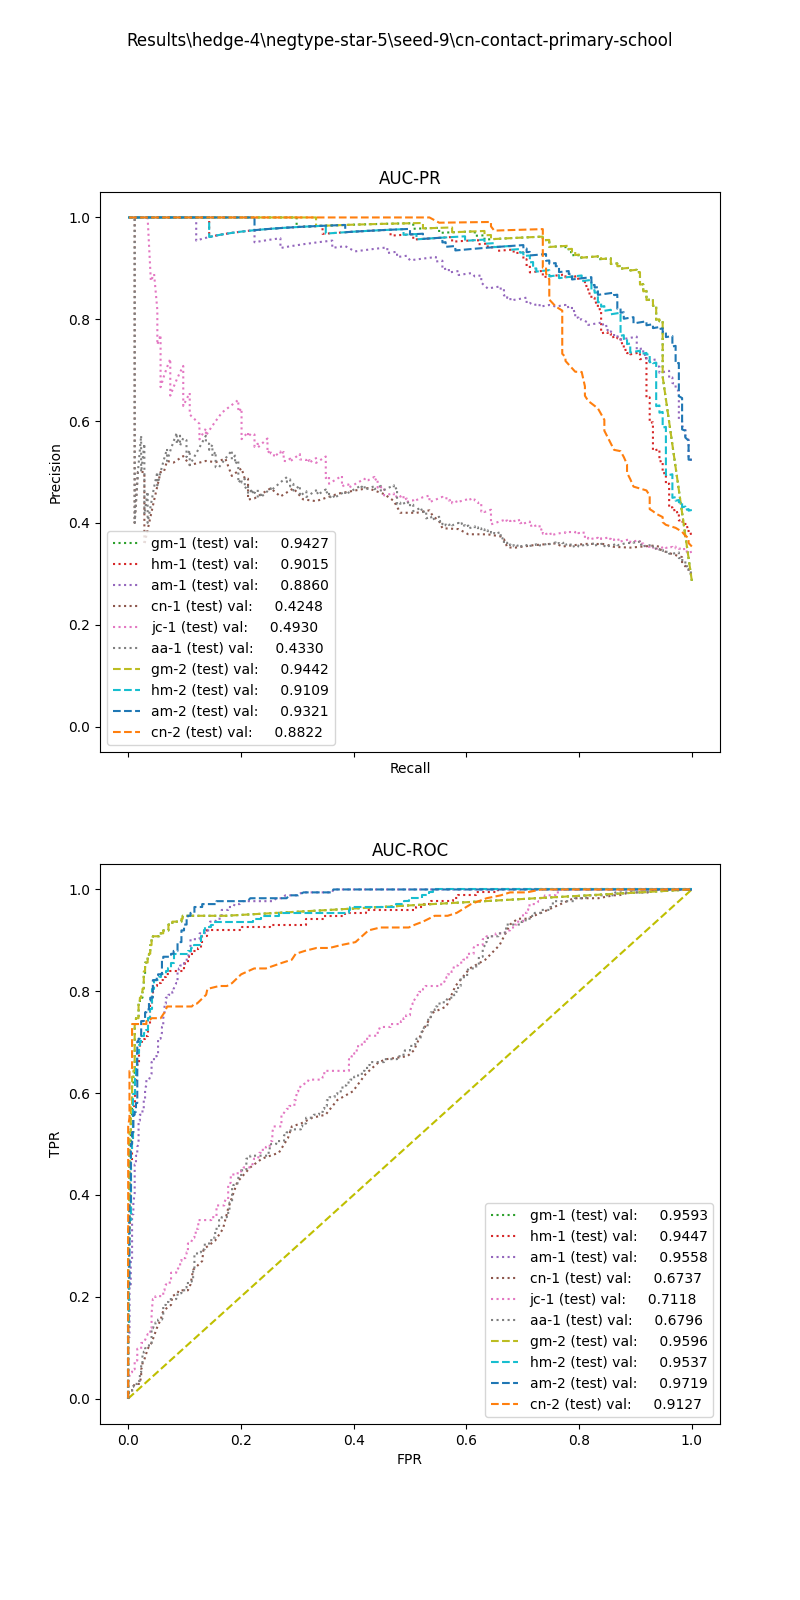

The table this chart was drawn from, first rows:
, input_dim1, pred_dim1, input_dim2, pred_dim2, input_dim3, pred_dim3, label
0, 5.131, 0.0, 4.0, 1.0, , , 1.0
1, 11.64, 0.0, 1.0, 1.0, , , 1.0
2, 11.67, 0.0, 0.0, 0.0, , , 1.0
3, 14.43, 1.0, 0.0, 0.0, , , 1.0
4, 6.241, 0.0, 2.0, 1.0, , , 1.0
5, 7.432, 0.0, 1.0, 1.0, , , 1.0
6, 7.128, 0.0, 0.0, 0.0, , , 1.0
7, 7.692, 0.0, 0.0, 0.0, , , 1.0
8, 6.697, 0.0, 1.0, 1.0, , , 1.0
9, 5.188, 0.0, 2.0, 1.0, , , 1.0
10, 12.51, 0.0, 4.0, 1.0, , , 1.0
11, 12.35, 0.0, 0.0, 0.0, , , 1.0
12, 11.55, 0.0, 2.0, 1.0, , , 1.0
13, 17.05, 1.0, 4.0, 1.0, , , 1.0
14, 7.543, 0.0, 2.0, 1.0, , , 1.0
15, 8.849, 0.0, 1.0, 1.0, , , 1.0
16, 12.4, 0.0, 0.0, 0.0, , , 1.0
17, 6.491, 0.0, 1.0, 1.0, , , 1.0
18, 12.43, 0.0, 4.0, 1.0, , , 1.0
19, 20.08, 1.0, 2.0, 1.0, , , 1.0
20, 9.054, 0.0, 0.0, 0.0, , , 1.0
21, 8.958, 0.0, 4.0, 1.0, , , 1.0
22, 8.693, 0.0, 4.0, 1.0, , , 1.0
23, 9.054, 0.0, 0.0, 0.0, , , 1.0
24, 6.7, 0.0, 0.0, 0.0, , , 1.0
25, 11.67, 0.0, 0.0, 0.0, , , 1.0
26, 7.203, 0.0, 2.0, 1.0, , , 1.0
27, 10.6, 0.0, 1.0, 1.0, , , 1.0
28, 6.209, 0.0, 4.0, 1.0, , , 1.0
29, 11.45, 0.0, 0.0, 0.0, , , 1.0
30, 9.841, 0.0, 0.0, 0.0, , , 1.0
31, 5.122, 0.0, 4.0, 1.0, , , 1.0
32, 16.54, 1.0, 4.0, 1.0, , , 1.0
33, 14.76, 1.0, 0.0, 0.0, , , 1.0
34, 10.93, 0.0, 0.0, 0.0, , , 1.0
35, 10.57, 0.0, 0.0, 0.0, , , 1.0
36, 13.77, 1.0, 2.0, 1.0, , , 1.0
37, 6.194, 0.0, 2.0, 1.0, , , 1.0
38, 7.513, 0.0, 2.0, 1.0, , , 1.0
39, 10.01, 0.0, 1.0, 1.0, , , 1.0
40, 11.81, 0.0, 4.0, 1.0, , , 1.0
41, 11.91, 0.0, 2.0, 1.0, , , 1.0
42, 17.3, 1.0, 1.0, 1.0, , , 1.0
43, 5.387, 0.0, 1.0, 1.0, , , 1.0
44, 11.32, 0.0, 2.0, 1.0, , , 1.0
45, 11.14, 0.0, 4.0, 1.0, , , 1.0
46, 18.21, 1.0, 2.0, 1.0, , , 1.0
47, 7.868, 0.0, 2.0, 1.0, , , 1.0
48, 10.46, 0.0, 4.0, 1.0, , , 1.0
49, 11.14, 0.0, 4.0, 1.0, , , 1.0
50, 10.94, 0.0, 1.0, 1.0, , , 1.0
51, 7.603, 0.0, 4.0, 1.0, , , 1.0
52, 9.521, 0.0, 4.0, 1.0, , , 1.0
53, 7.757, 0.0, 2.0, 1.0, , , 1.0
54, 7.007, 0.0, 1.0, 1.0, , , 1.0
55, 6.563, 0.0, 1.0, 1.0, , , 1.0
56, 14.32, 1.0, 2.0, 1.0, , , 1.0
57, 15.19, 1.0, 2.0, 1.0, , , 1.0
58, 15.37, 1.0, 2.0, 1.0, , , 1.0
59, 6.933, 0.0, 0.0, 0.0, , , 1.0
... 548 more rows
